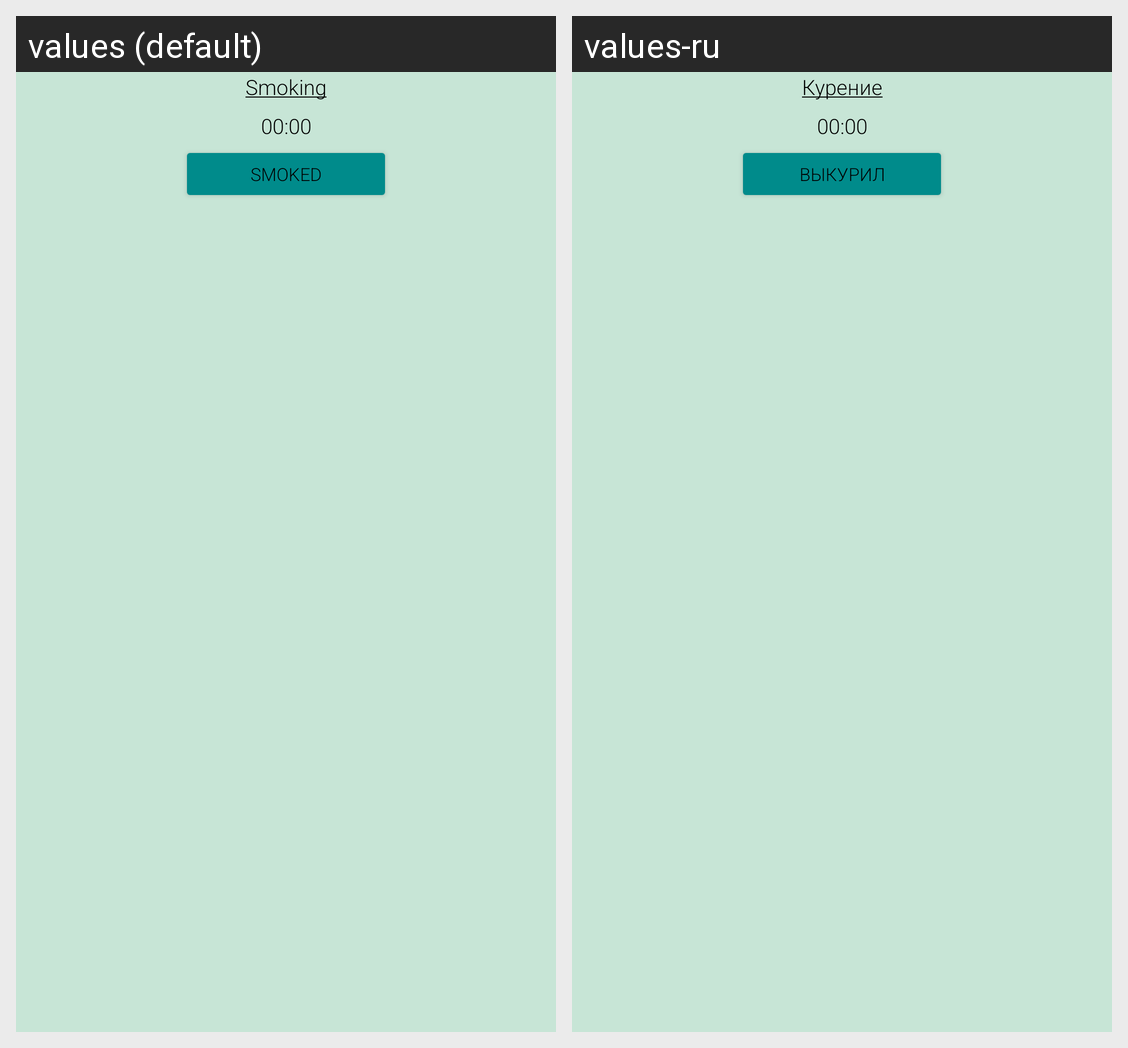

Strings drawn on this Android screen and how each of the app's shown locales translates them:
Android screen res/layout/widget.xml rendered under 2 locales, left to right: values (default), values-ru. Device: Nexus 5 (rendered at 1080×1920; each locale shown at half size, 540×960, under a caption strip naming it); theme Theme.SmokeDigression.
Strings drawn on this screen, with the default value and each locale's value (text and hints the layout hard-codes, and strings that could not be matched under every locale, appear in the picture but are not listed):

now
  values: Smoking
  values-ru: Курение

smoked
  values: SMOKED
  values-ru: ВЫКУРИЛ
